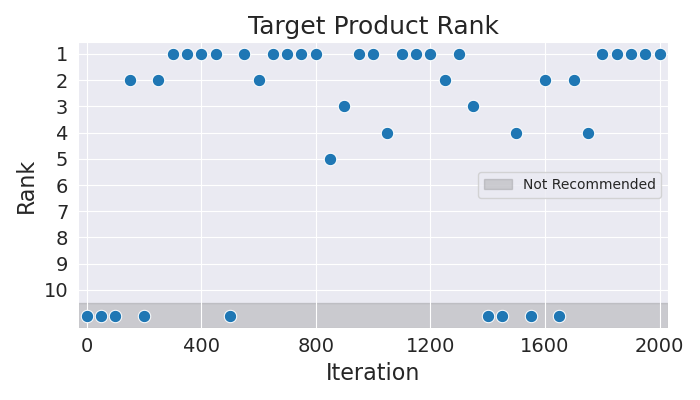

The table this chart was drawn from, first rows:
Iteration, Rank
0, 11
50, 11
100, 11
150, 2
200, 11
250, 2
300, 1
350, 1
400, 1
450, 1
500, 11
550, 1
600, 2
650, 1
700, 1
750, 1
800, 1
850, 5
900, 3
950, 1
1000, 1
1050, 4
1100, 1
1150, 1
1200, 1
1250, 2
1300, 1
1350, 3
1400, 11
1450, 11
1500, 4
1550, 11
1600, 2
1650, 11
1700, 2
1750, 4
1800, 1
1850, 1
1900, 1
1950, 1
2000, 1
